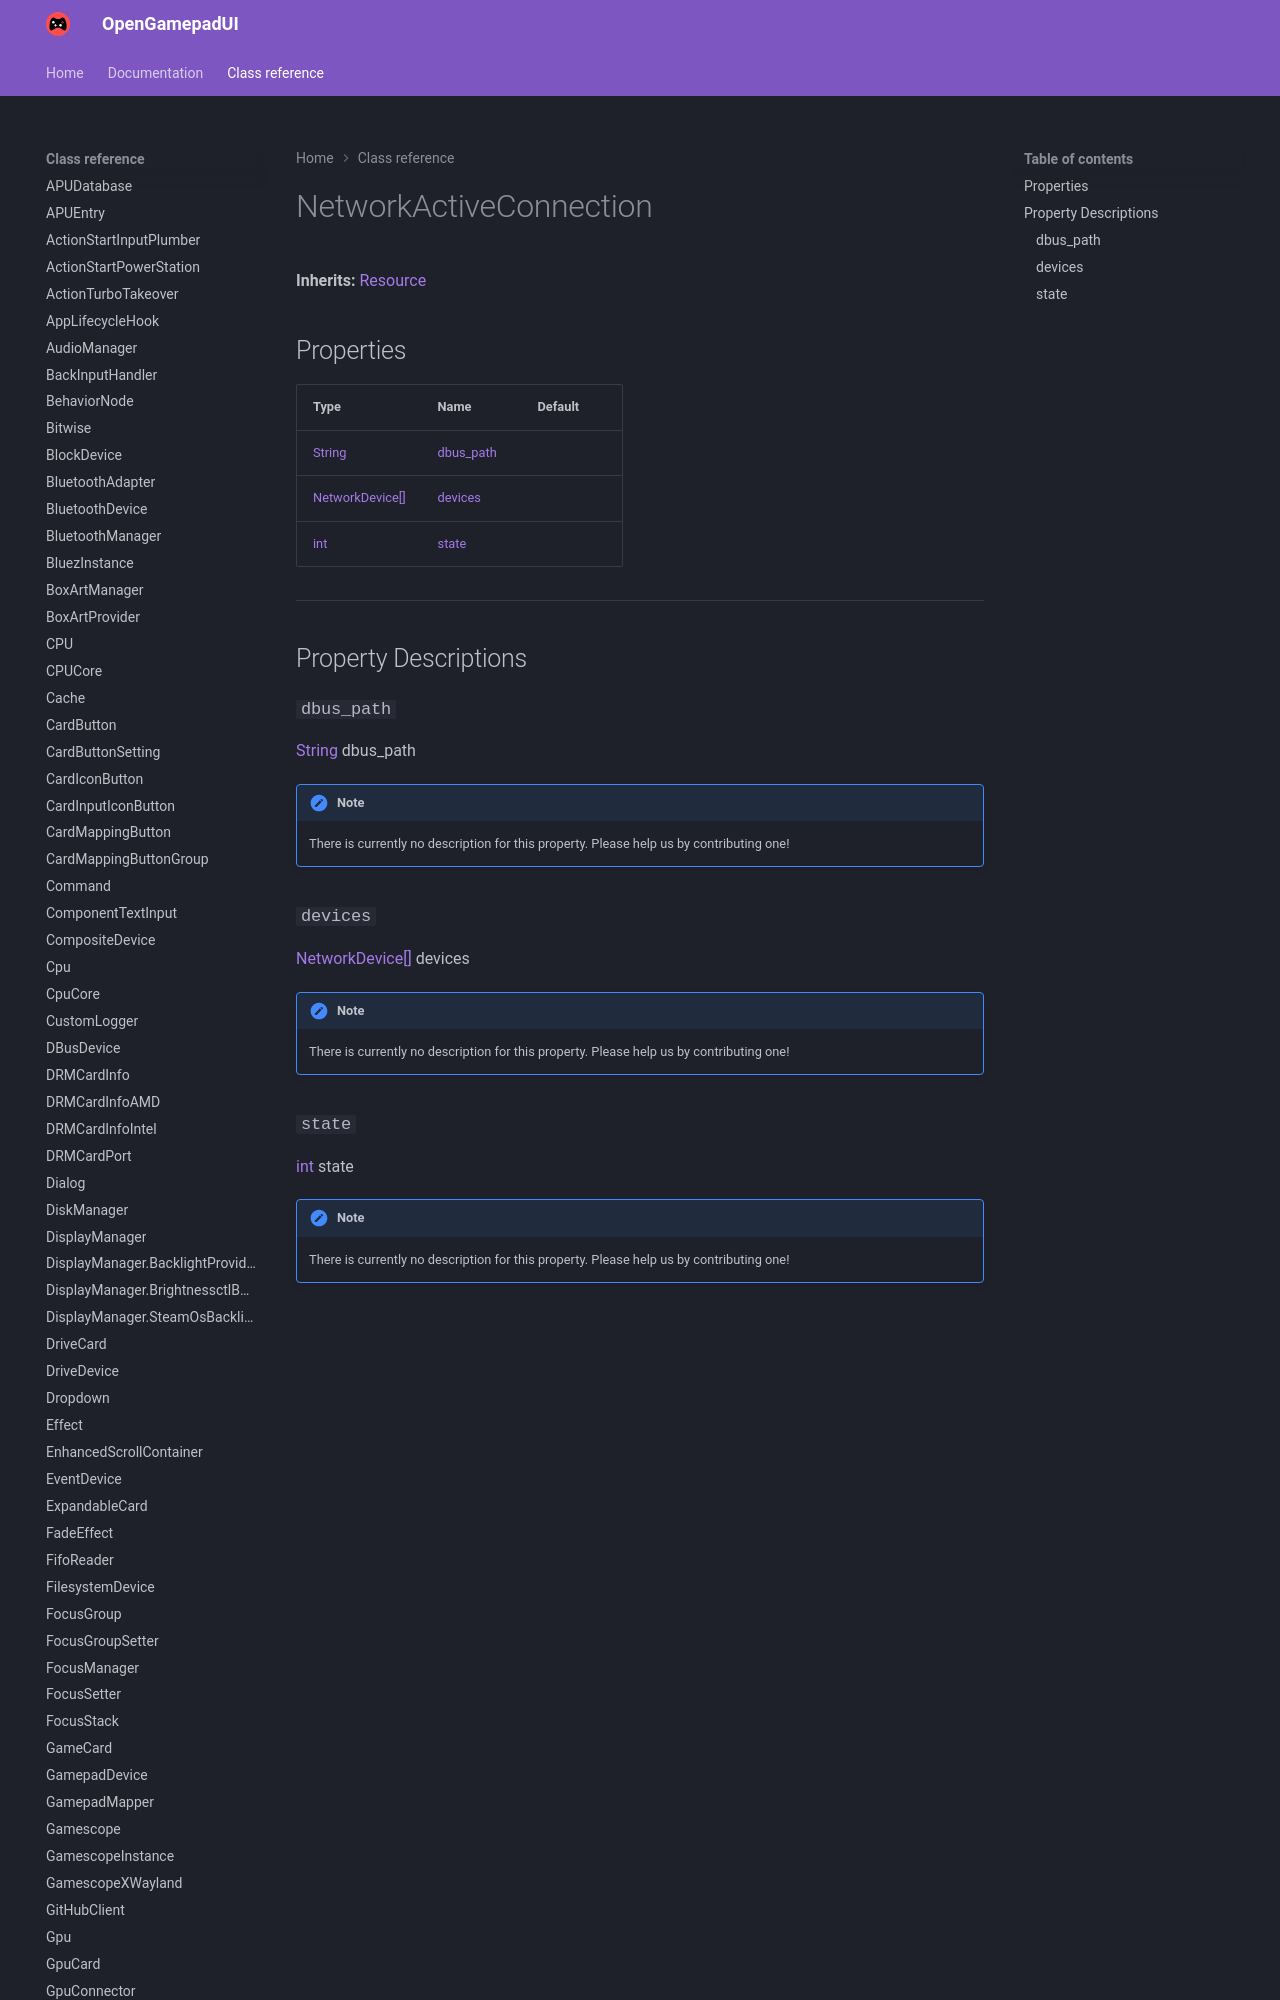

repository: ShadowBlip/OpenGamepadUI · page: class-reference/NetworkActiveConnection/index.html · generator: mkdocs

# NetworkActiveConnection

**Inherits:** [Resource](https://docs.godotengine.org/en/stable/classes/class_resource.html)


## Properties

| Type | Name | Default |
| ---- | ---- | ------- |
| [String](https://docs.godotengine.org/en/stable/classes/class_string.html) | [dbus_path](./#dbus_path) |  |
| [NetworkDevice[]](../Networ
